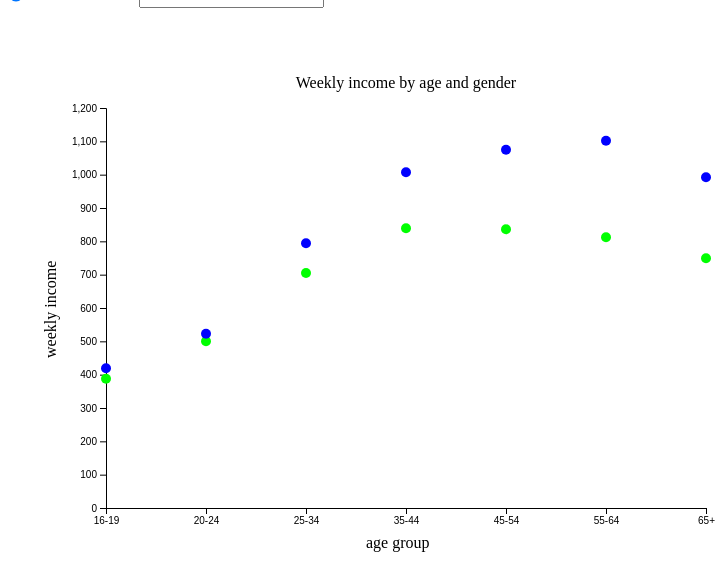
D3 v4 page, settled after 360 driven frames (6 s of simulated time); the page loaded 1 data file(s).


// ── index.js
var svg = d3.select('svg').append('g').attr('transform','translate(100,100)');

//set up variables to hold two versions of the data, one for each year
var nestedData = [];
var yearData = [];

//set up a tracker variable to watch the button click state
var clicked = true;

//set up scales to position circles using the data
//scalePoint positions a list of points (in this case, "16-19" etc.) evenly along an interval (0-600)
var scaleX = d3.scalePoint().domain(["16-19", "20-24", "25-34", "35-44", "45-54", "55-64","65+"]).range([0, 600]);

//scaleLinear is like the class example with the ruler; it takes any value on an interval (0-1200) and gives them new values (400-0)
var scaleY = d3.scaleLinear().domain([0,1200]).range([400, 0]);  //remember that 0,0 is at the top of the screen! 300 is the lowest value on the y axis


// Add the x Axis - must use .call to actually add it to a DOM element (almost always a group)
svg.append("g")
    .attr('transform','translate(0,400)')  //move the x axis from the top of the y axis to the bottom
    .call(d3.axisBottom(scaleX));

svg.append("g")
    .call(d3.axisLeft(scaleY));


//import the data from the .csv file
d3.csv('./incomeDataAllYears.csv', function(dataIn){



    nestedData = d3.nest()
        .key(function(d){
            return d.year
        })
        .entries(dataIn);

    console.log(nestedData);


    //This is a JS filter, which is really a fancy for loop. It takes the original array (dataIn), and the filter() function goes
    //through each item in the array and checks it for something. The "something" is defined by an anonymous function function(d){},
    //that tells it what to look for. In this case, it wants to look at the .year property of each array element and see if it is
    //from 2016. When the function is finished, it hands back a list of all the array elements with d.year == 2016, which gets
    //stored in data2016, so that we can plot it.
    data2016 = dataIn.filter(function(d){
        return d.year == 2016;
    });

    data2000 = dataIn.filter(function(d){
        return d.year == 2000;
    });


    /*nestedData = d3.nest()
        .key(function(d){return d.year})
        .entries(dataIn);

    console.log(nestedData.filter(function(d){return d.key == "2016"})[0].values);
    */


    svg.append('text')
        .text('Weekly income by age and gender')
        .attr('transform','translate(300, -20)')
        .style('text-anchor','middle');

    svg.append('text')
        .text('age group')
        .attr('transform','translate(260, 440)');

    svg.append('text')
        .text('weekly income')
        .attr('transform', 'translate(-50,250)rotate(270)');

    //bind the data to the d3 selection, but don't draw it yet
    svg.selectAll('circles')
        .data(data2016)
        .enter()
        .append('circle')
        .attr('class','w_dataPoints')
        .attr('r', 5)
        .attr('fill', "lime");

    svg.selectAll('circles')
        .data(data2016)
        .enter()
        .append('circle')
        .attr('class','m_dataPoints')
        .attr('r', 5)
        .attr('fill', "blue");

    //call the drawPoints function below, and hand it the data2016 variable with the 2016 object array in it
    drawPoints(data2016);

});

//this function draws the actual data points as circles. It's split from the enter() command because we want to run it many times
//without adding more circles each time.
function drawPoints(pointData){

    svg.selectAll('.w_dataPoints')  //select all of the circles with dataPoints class that we made using the enter() commmand above
        .data(pointData)          //re-attach them to data (necessary for when the data changes from 2016 to 2017)
        .attr('cx',function(d){   //look up values for all the attributes that might have changed, and draw the new circles
            return scaleX(d.age);
        })
        .attr('cy',function(d){
            return scaleY(d.women);
        });

    svg.selectAll('.m_dataPoints')  //do the same for the men's data series
        .data(pointData)
        .attr('cx',function(d){
            return scaleX(d.age);
        })
        .attr('cy',function(d){
            return scaleY(d.men);
        });
}


function updateData(selectedYear){
    return nestedData.filter(function(d){return d.key == selectedYear})[0].values
}


//this function runs when the HTML button is clicked.
function sliderMoved(sliderValue){

    var newData = updateData(sliderValue);
    drawPoints(newData)


}

/* var year = '2000';
setInterval(function(){
    var newData= updateData(year);
        drawPoints(newData);

        if (year < '2016'){
            year++;
        }
        else{
            year =2000;
        }

},1000);

*/



### data: incomeDataAllYears.csv, 2738 bytes — head not shown